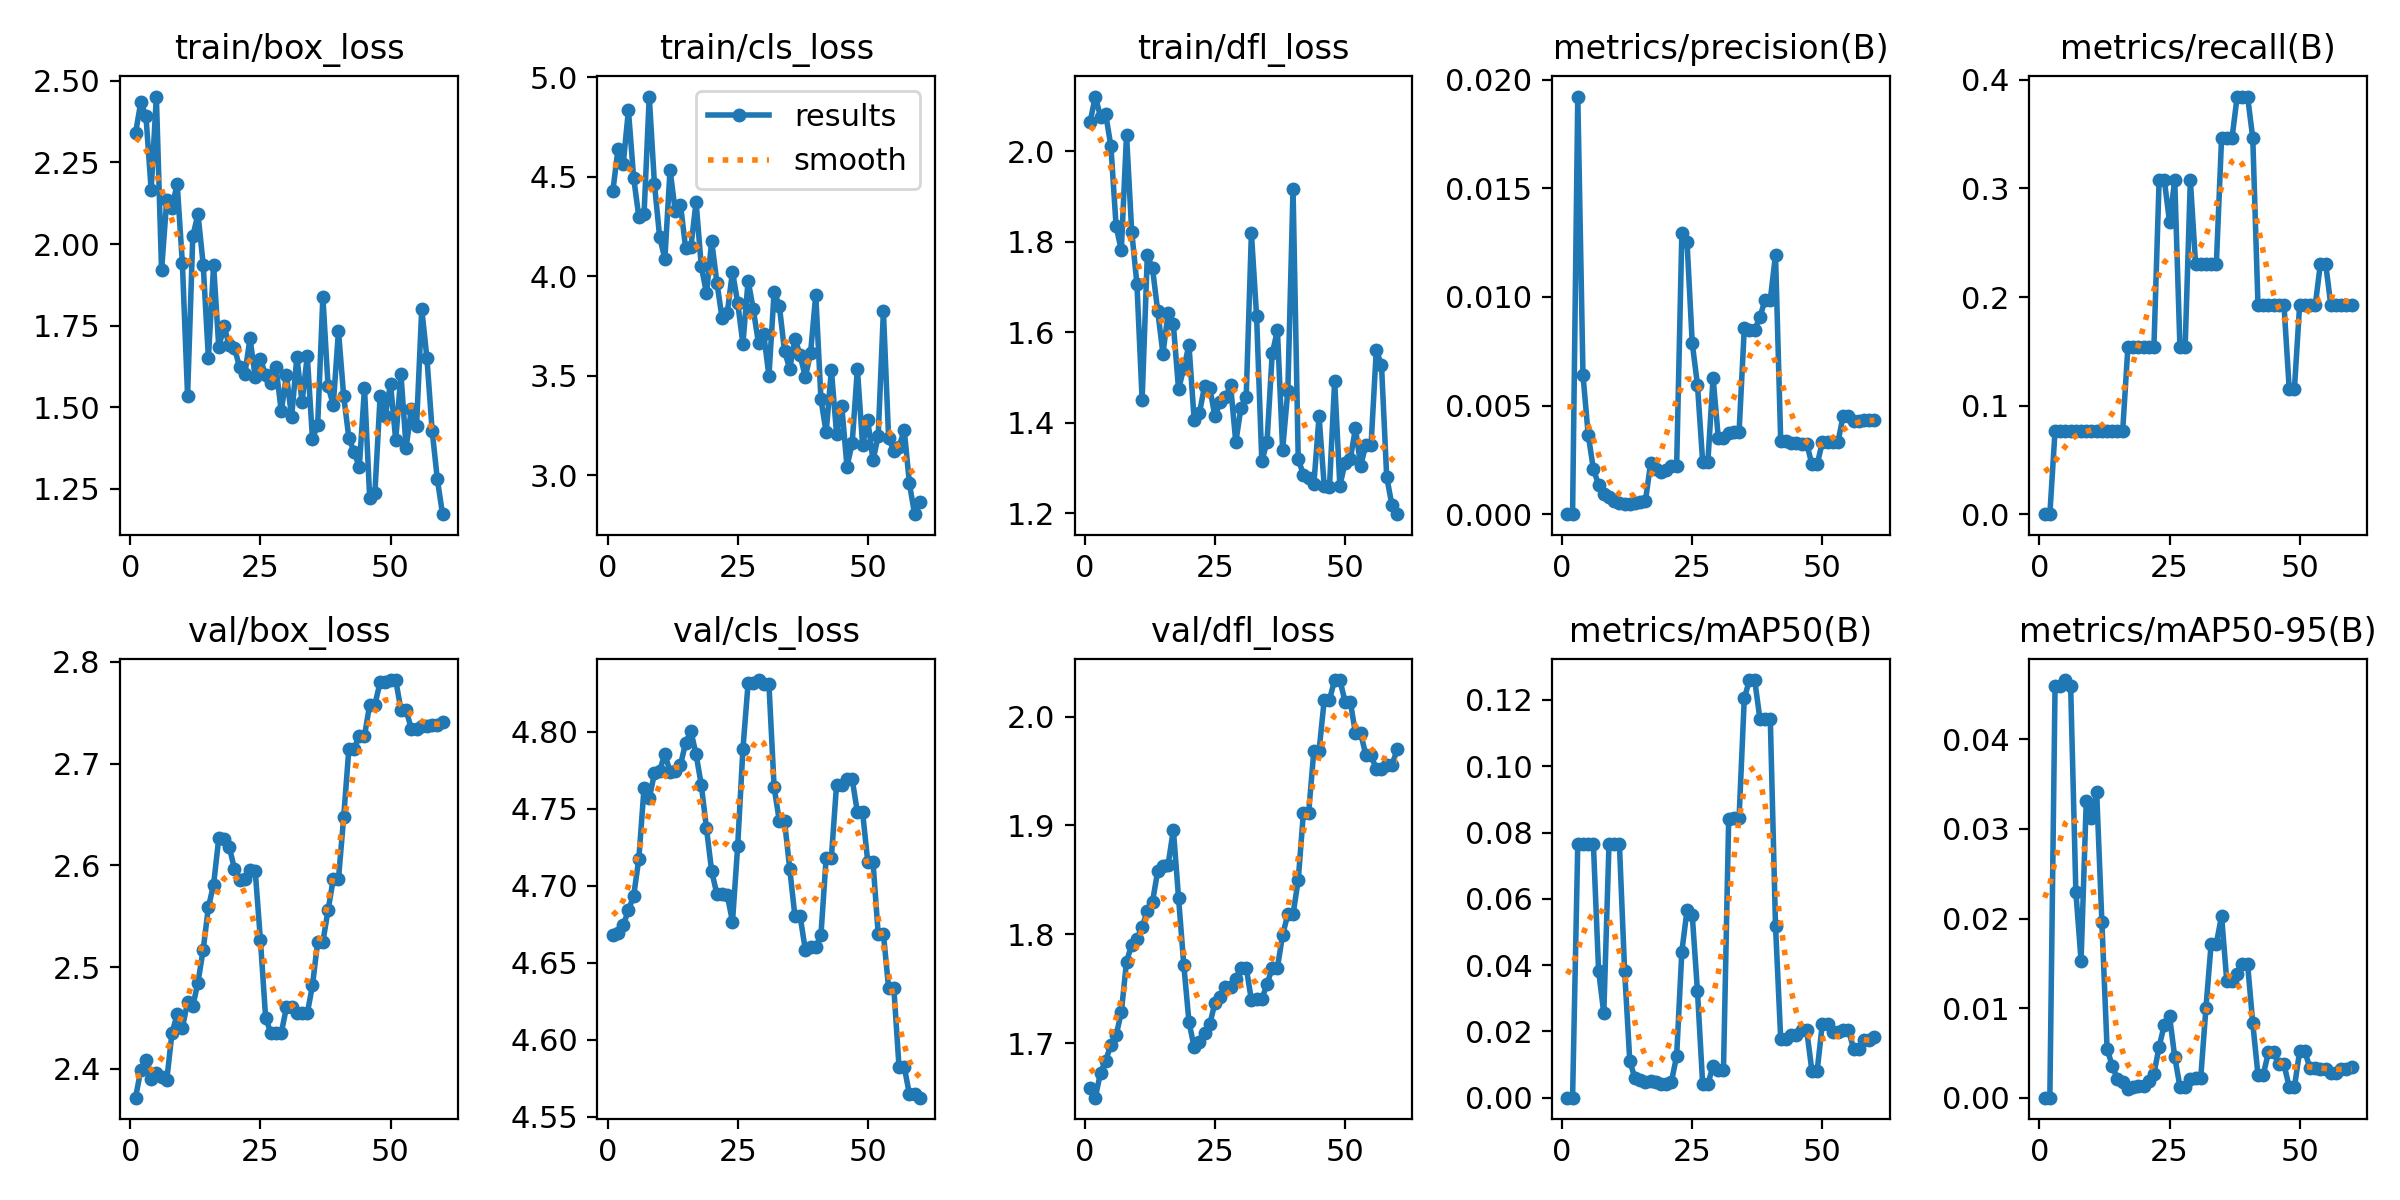

The file beside this chart, header and first rows:
epoch, time, train/box_loss, train/cls_loss, train/dfl_loss, metrics/precision(B), metrics/recall(B), metrics/mAP50(B), metrics/mAP50-95(B), val/box_loss, val/cls_loss, val/dfl_loss, lr/pg0, lr/pg1, lr/pg2
1, 8.477, 2.339, 4.427, 2.065, 0, 0, 0, 0, 2.372, 4.668, 1.659, 5.88e-06, 5.88e-06, 5.88e-06
2, 15.4, 2.434, 4.642, 2.121, 0, 0, 0, 0, 2.399, 4.669, 1.65, 1.73489e-05, 1.73489e-05, 1.73489e-05
3, 21.76, 2.393, 4.566, 2.077, 0.01923, 0.07692, 0.07654, 0.04592, 2.409, 4.674, 1.673, 2.84298e-05, 2.84298e-05, 2.84298e-05
4, 27.95, 2.166, 4.834, 2.082, 0.00641, 0.07692, 0.07654, 0.04592, 2.39, 4.684, 1.684, 3.91226e-05, 3.91226e-05, 3.91226e-05
5, 34.26, 2.452, 4.496, 2.011, 0.00366, 0.07692, 0.07654, 0.04662, 2.396, 4.693, 1.698, 4.94273e-05, 4.94273e-05, 4.94273e-05
6, 40.46, 1.92, 4.298, 1.834, 0.00208, 0.07692, 0.07654, 0.04592, 2.392, 4.718, 1.707, 5.93439e-05, 5.93439e-05, 5.93439e-05
7, 46.67, 2.136, 4.311, 1.781, 0.00135, 0.07692, 0.03827, 0.02296, 2.389, 4.764, 1.728, 6.88724e-05, 6.88724e-05, 6.88724e-05
8, 52.77, 2.112, 4.903, 2.037, 0.00093, 0.07692, 0.02551, 0.01531, 2.435, 4.757, 1.775, 7.80129e-05, 7.80129e-05, 7.80129e-05
9, 58.99, 2.185, 4.464, 1.822, 0.0008, 0.07692, 0.07654, 0.03317, 2.453, 4.773, 1.791, 8.67653e-05, 8.67653e-05, 8.67653e-05
10, 65.2, 1.941, 4.197, 1.706, 0.00062, 0.07692, 0.07654, 0.03125, 2.44, 4.775, 1.795, 9.51296e-05, 9.51296e-05, 9.51296e-05
11, 71.34, 1.535, 4.088, 1.45, 0.00053, 0.07692, 0.07654, 0.03409, 2.466, 4.786, 1.807, 0.0001031, 0.0001031, 0.0001031
12, 77.52, 2.024, 4.535, 1.771, 0.00049, 0.07692, 0.03827, 0.01958, 2.462, 4.774, 1.821, 0.0001107, 0.0001107, 0.0001107
13, 83.57, 2.093, 4.327, 1.741, 0.00048, 0.07692, 0.01093, 0.00547, 2.485, 4.775, 1.83, 0.0001179, 0.0001179, 0.0001179
14, 89.8, 1.937, 4.36, 1.646, 0.0005, 0.07692, 0.00589, 0.00353, 2.517, 4.778, 1.858, 0.0001247, 0.0001247, 0.0001247
15, 95.91, 1.651, 4.141, 1.553, 0.00054, 0.07692, 0.00547, 0.00208, 2.559, 4.793, 1.863, 0.0001311, 0.0001311, 0.0001311
16, 102.4, 1.935, 4.146, 1.643, 0.00061, 0.07692, 0.00478, 0.00178, 2.581, 4.8, 1.864, 0.0001372, 0.0001372, 0.0001372
17, 109.9, 1.683, 4.374, 1.617, 0.00235, 0.1538, 0.00496, 0.00096, 2.627, 4.785, 1.896, 0.0001428, 0.0001428, 0.0001428
18, 116.9, 1.749, 4.05, 1.474, 0.0021, 0.1538, 0.00464, 0.00116, 2.625, 4.766, 1.834, 0.0001481, 0.0001481, 0.0001481
19, 123.5, 1.69, 3.914, 1.52, 0.00196, 0.1538, 0.0041, 0.00135, 2.618, 4.737, 1.772, 0.0001529, 0.0001529, 0.0001529
20, 130.3, 1.683, 4.177, 1.571, 0.00204, 0.1538, 0.00401, 0.00133, 2.597, 4.709, 1.72, 0.0001574, 0.0001574, 0.0001574
21, 137.6, 1.622, 3.968, 1.406, 0.00223, 0.1538, 0.0048, 0.00183, 2.586, 4.695, 1.696, 0.0001615, 0.0001615, 0.0001615
22, 144.1, 1.601, 3.79, 1.42, 0.00222, 0.1538, 0.01263, 0.00268, 2.586, 4.694, 1.701, 0.0001652, 0.0001652, 0.0001652
23, 151.1, 1.712, 3.817, 1.481, 0.01294, 0.3077, 0.04409, 0.00566, 2.596, 4.694, 1.709, 0.0001686, 0.0001686, 0.0001686
24, 157.2, 1.592, 4.023, 1.476, 0.01251, 0.3077, 0.05661, 0.00816, 2.594, 4.677, 1.717, 0.0001715, 0.0001715, 0.0001715
25, 163.6, 1.646, 3.867, 1.414, 0.00787, 0.2692, 0.05505, 0.0091, 2.527, 4.726, 1.737, 0.000174, 0.000174, 0.000174
26, 170.1, 1.6, 3.661, 1.446, 0.00596, 0.3077, 0.0322, 0.00455, 2.45, 4.789, 1.743, 0.0001762, 0.0001762, 0.0001762
27, 176.2, 1.574, 3.978, 1.456, 0.00241, 0.1538, 0.00411, 0.00123, 2.435, 4.832, 1.752, 0.0001779, 0.0001779, 0.0001779
28, 182.2, 1.622, 3.833, 1.482, 0.00241, 0.1538, 0.00411, 0.00123, 2.435, 4.832, 1.752, 0.0001793, 0.0001793, 0.0001793
29, 188.5, 1.488, 3.663, 1.356, 0.00629, 0.3077, 0.00958, 0.00211, 2.435, 4.834, 1.759, 0.0001803, 0.0001803, 0.0001803
30, 194.7, 1.598, 3.71, 1.433, 0.00353, 0.2308, 0.00839, 0.00224, 2.46, 4.831, 1.769, 0.0001809, 0.0001809, 0.0001809
31, 200.8, 1.47, 3.498, 1.457, 0.00353, 0.2308, 0.00839, 0.00224, 2.46, 4.831, 1.769, 0.0001811, 0.0001811, 0.0001811
32, 207, 1.655, 3.923, 1.819, 0.00375, 0.2308, 0.08399, 0.01004, 2.455, 4.764, 1.74, 0.000181, 0.000181, 0.000181
33, 213.1, 1.516, 3.853, 1.635, 0.00379, 0.2308, 0.08448, 0.01721, 2.454, 4.742, 1.741, 0.0001804, 0.0001804, 0.0001804
34, 219, 1.658, 3.624, 1.315, 0.00379, 0.2308, 0.08448, 0.01721, 2.454, 4.742, 1.741, 0.0001794, 0.0001794, 0.0001794
35, 224.9, 1.403, 3.535, 1.357, 0.00856, 0.3462, 0.1205, 0.02031, 2.482, 4.711, 1.754, 0.0001781, 0.0001781, 0.0001781
36, 230.9, 1.446, 3.687, 1.553, 0.00849, 0.3462, 0.126, 0.01301, 2.525, 4.68, 1.769, 0.0001764, 0.0001764, 0.0001764
37, 236.9, 1.838, 3.603, 1.604, 0.00849, 0.3462, 0.126, 0.01301, 2.525, 4.68, 1.769, 0.0001743, 0.0001743, 0.0001743
38, 243, 1.564, 3.494, 1.34, 0.00906, 0.3846, 0.1143, 0.01377, 2.556, 4.658, 1.8, 0.0001718, 0.0001718, 0.0001718
39, 249, 1.507, 3.614, 1.47, 0.00988, 0.3846, 0.1142, 0.01493, 2.587, 4.66, 1.818, 0.0001689, 0.0001689, 0.0001689
40, 255.1, 1.734, 3.907, 1.916, 0.00988, 0.3846, 0.1142, 0.01493, 2.587, 4.66, 1.818, 0.0001656, 0.0001656, 0.0001656
41, 261.3, 1.534, 3.381, 1.319, 0.01194, 0.3462, 0.05182, 0.00829, 2.648, 4.668, 1.85, 0.0001619, 0.0001619, 0.0001619
42, 267.5, 1.406, 3.215, 1.285, 0.00336, 0.1923, 0.0177, 0.00253, 2.715, 4.718, 1.912, 0.0001579, 0.0001579, 0.0001579
43, 273.5, 1.363, 3.53, 1.278, 0.00336, 0.1923, 0.0177, 0.00253, 2.715, 4.718, 1.912, 0.0001534, 0.0001534, 0.0001534
44, 279.6, 1.316, 3.209, 1.264, 0.00327, 0.1923, 0.01889, 0.00505, 2.727, 4.766, 1.968, 0.0001486, 0.0001486, 0.0001486
45, 285.7, 1.559, 3.348, 1.414, 0.00327, 0.1923, 0.01889, 0.00505, 2.727, 4.766, 1.968, 0.0001434, 0.0001434, 0.0001434
46, 291.8, 1.221, 3.044, 1.259, 0.00325, 0.1923, 0.02029, 0.00371, 2.758, 4.769, 2.015, 0.0001378, 0.0001378, 0.0001378
47, 297.8, 1.237, 3.161, 1.257, 0.00325, 0.1923, 0.02029, 0.00371, 2.758, 4.769, 2.015, 0.0001318, 0.0001318, 0.0001318
48, 304.1, 1.534, 3.535, 1.493, 0.00229, 0.1154, 0.00799, 0.00118, 2.78, 4.748, 2.034, 0.0001254, 0.0001254, 0.0001254
49, 310.1, 1.474, 3.153, 1.26, 0.00229, 0.1154, 0.00799, 0.00118, 2.78, 4.748, 2.034, 0.0001186, 0.0001186, 0.0001186
50, 316.2, 1.573, 3.276, 1.311, 0.00331, 0.1923, 0.02237, 0.00517, 2.782, 4.715, 2.014, 0.0001115, 0.0001115, 0.0001115
51, 322.5, 1.399, 3.075, 1.319, 0.00331, 0.1923, 0.02237, 0.00517, 2.782, 4.715, 2.014, 0.0001029, 0.0001029, 0.0001029
52, 328.7, 1.603, 3.198, 1.387, 0.00332, 0.1923, 0.01967, 0.00327, 2.753, 4.669, 1.985, 9.3198e-05, 9.3198e-05, 9.3198e-05
53, 335, 1.376, 3.826, 1.305, 0.00332, 0.1923, 0.01967, 0.00327, 2.753, 4.669, 1.985, 8.3496e-05, 8.3496e-05, 8.3496e-05
54, 341.1, 1.495, 3.186, 1.351, 0.00453, 0.2308, 0.02048, 0.00322, 2.734, 4.634, 1.964, 7.3794e-05, 7.3794e-05, 7.3794e-05
55, 347.3, 1.441, 3.124, 1.351, 0.00453, 0.2308, 0.02048, 0.00322, 2.734, 4.634, 1.964, 6.4092e-05, 6.4092e-05, 6.4092e-05
56, 353.3, 1.802, 3.141, 1.56, 0.0043, 0.1923, 0.01477, 0.00275, 2.737, 4.582, 1.952, 5.439e-05, 5.439e-05, 5.439e-05
57, 359.2, 1.65, 3.229, 1.527, 0.0043, 0.1923, 0.01477, 0.00275, 2.737, 4.582, 1.952, 4.4688e-05, 4.4688e-05, 4.4688e-05
58, 365.3, 1.429, 2.959, 1.28, 0.00435, 0.1923, 0.01735, 0.00323, 2.738, 4.565, 1.955, 3.4986e-05, 3.4986e-05, 3.4986e-05
59, 371.4, 1.279, 2.805, 1.218, 0.00435, 0.1923, 0.01735, 0.00323, 2.738, 4.565, 1.955, 2.5284e-05, 2.5284e-05, 2.5284e-05
60, 377.5, 1.172, 2.864, 1.197, 0.00432, 0.1923, 0.0183, 0.0034, 2.741, 4.562, 1.97, 1.5582e-05, 1.5582e-05, 1.5582e-05
